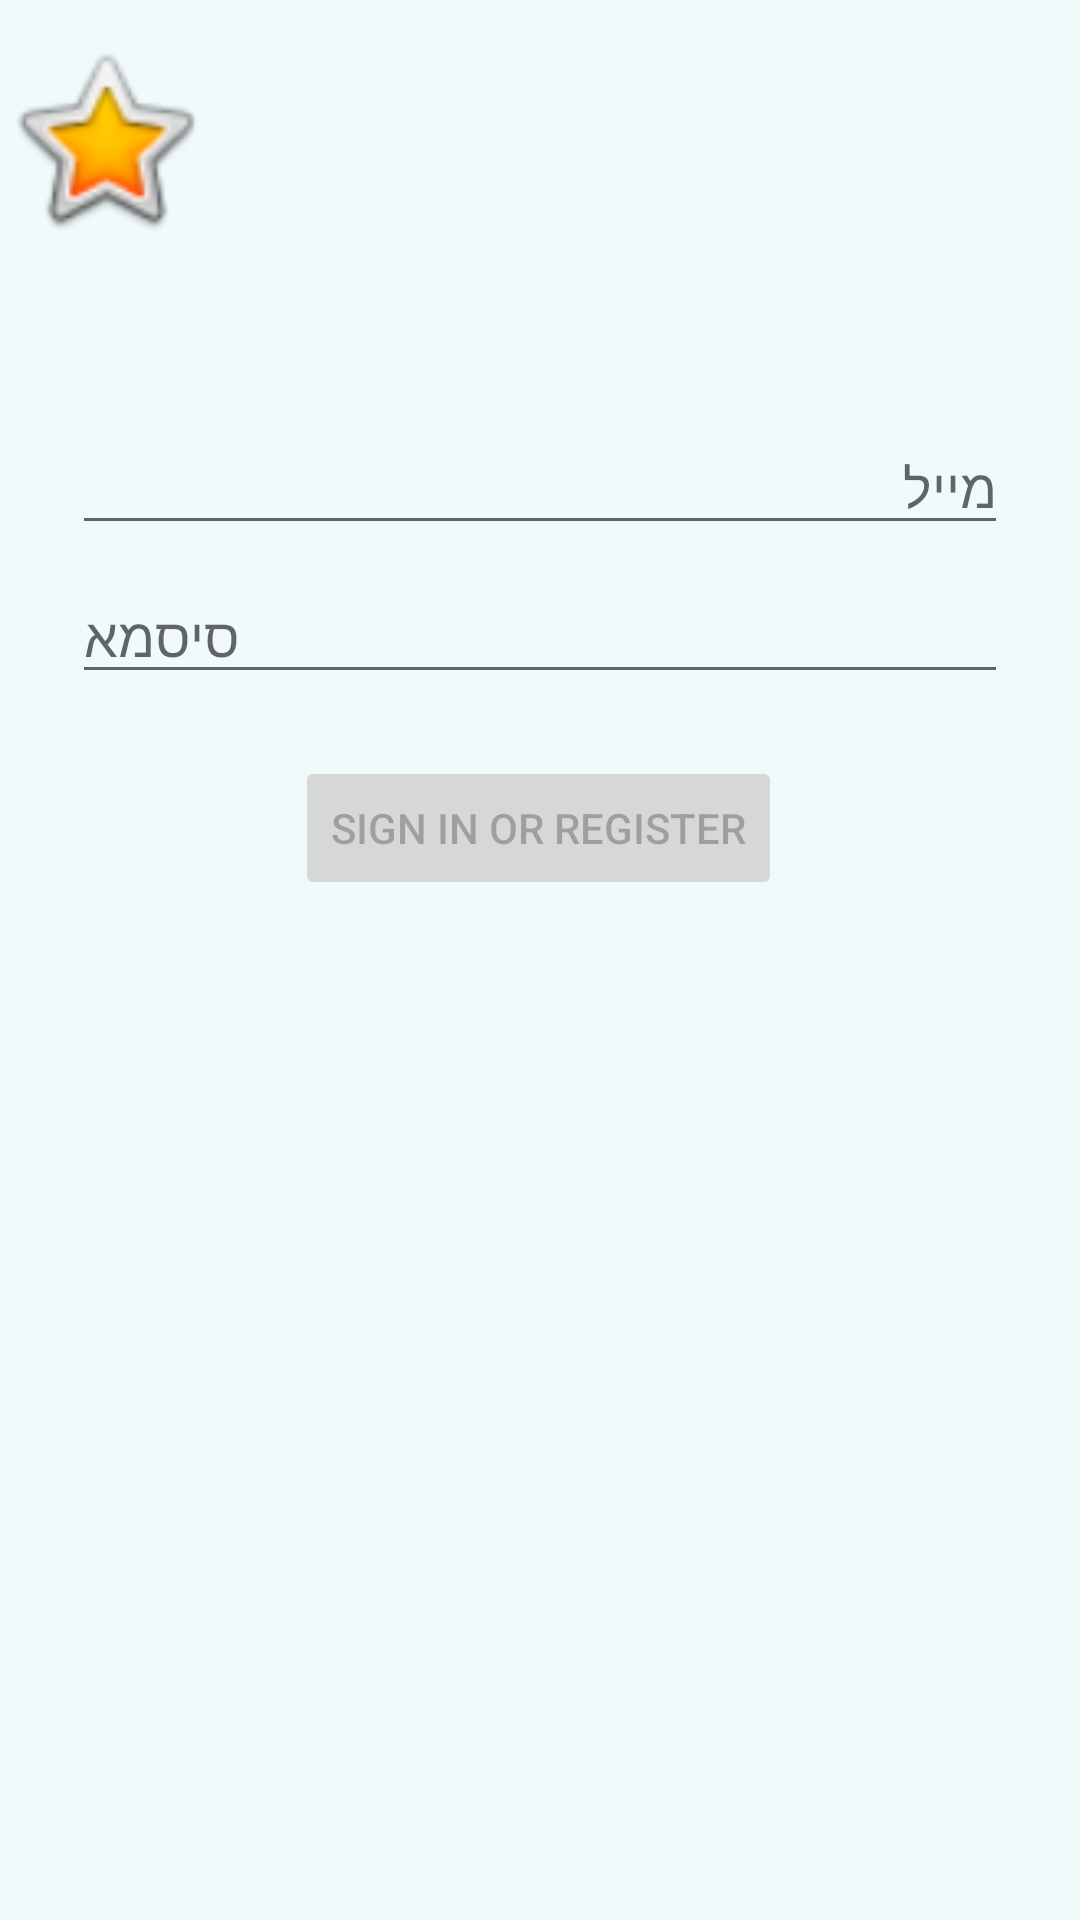

Layout XML and referenced resources for this Android screen:
<!-- AndroidManifest.xml: application theme Theme.AppCompat.Light.NoActionBar -->
<!-- res/layout/activity_login.xml -->
<?xml version="1.0" encoding="utf-8"?>
<androidx.constraintlayout.widget.ConstraintLayout xmlns:android="http://schemas.android.com/apk/res/android"
    xmlns:app="http://schemas.android.com/apk/res-auto"
    xmlns:tools="http://schemas.android.com/tools"
    android:id="@+id/container"
    android:layout_width="match_parent"
    android:layout_height="match_parent"
    android:background="#F1FAFB"
    android:paddingLeft="@dimen/activity_horizontal_margin"
    android:paddingTop="@dimen/activity_vertical_margin"
    android:paddingRight="@dimen/activity_horizontal_margin"
    android:paddingBottom="@dimen/activity_vertical_margin"
    tools:context=".ui.login.LoginActivity">

    <EditText
        android:id="@+id/password3"
        android:layout_width="0dp"
        android:layout_height="wrap_content"
        android:layout_marginStart="24dp"
        android:layout_marginTop="8dp"
        android:layout_marginEnd="24dp"
        android:hint="@string/prompt_password"
        android:imeActionLabel="@string/action_sign_in_short"
        android:imeOptions="actionDone"
        android:inputType="textPassword"
        android:selectAllOnFocus="true"
        app:layout_constraintEnd_toEndOf="parent"
        app:layout_constraintStart_toStartOf="parent"
        app:layout_constraintTop_toBottomOf="@+id/username" />

    <EditText
        android:id="@+id/username"
        android:layout_width="0dp"
        android:layout_height="wrap_content"
        android:layout_marginStart="24dp"
        android:layout_marginTop="140dp"
        android:layout_marginEnd="24dp"
        android:hint="@string/prompt_email"
        android:inputType="textEmailAddress"
        android:selectAllOnFocus="true"
        app:layout_constraintEnd_toEndOf="parent"
        app:layout_constraintStart_toStartOf="parent"
        app:layout_constraintTop_toTopOf="parent" />

    <Button
        android:id="@+id/login"
        android:layout_width="wrap_content"
        android:layout_height="wrap_content"
        android:layout_gravity="start"
        android:layout_marginStart="48dp"
        android:layout_marginEnd="48dp"
        android:layout_marginBottom="340dp"
        android:enabled="false"
        android:text="@string/action_sign_in"
        app:layout_constraintBottom_toBottomOf="parent"
        app:layout_constraintEnd_toEndOf="parent"
        app:layout_constraintHorizontal_bias="0.495"
        app:layout_constraintStart_toStartOf="parent" />

    <ProgressBar
        android:id="@+id/loading"
        android:layout_width="wrap_content"
        android:layout_height="wrap_content"
        android:layout_gravity="center"
        android:layout_marginTop="64dp"
        android:layout_marginBottom="64dp"
        android:visibility="gone"
        app:layout_constraintBottom_toBottomOf="parent"
        app:layout_constraintTop_toTopOf="parent"
        app:layout_constraintVertical_bias="0.3"
        tools:layout_editor_absoluteX="206dp" />

    <ImageView
        android:id="@+id/imageView"
        android:layout_width="70dp"
        android:layout_height="93dp"
        app:srcCompat="@android:drawable/btn_star_big_on"
        tools:layout_editor_absoluteX="28dp"
        tools:layout_editor_absoluteY="16dp" />

</androidx.constraintlayout.widget.ConstraintLayout>
<!-- resources referenced by this layout -->
<resources>
  <string name="action_sign_in">Sign in or register</string>
  <string name="action_sign_in_short">Sign in</string>
  <string name="prompt_email">        מייל</string>
  <string name="prompt_password">סיסמא     </string>
</resources>
